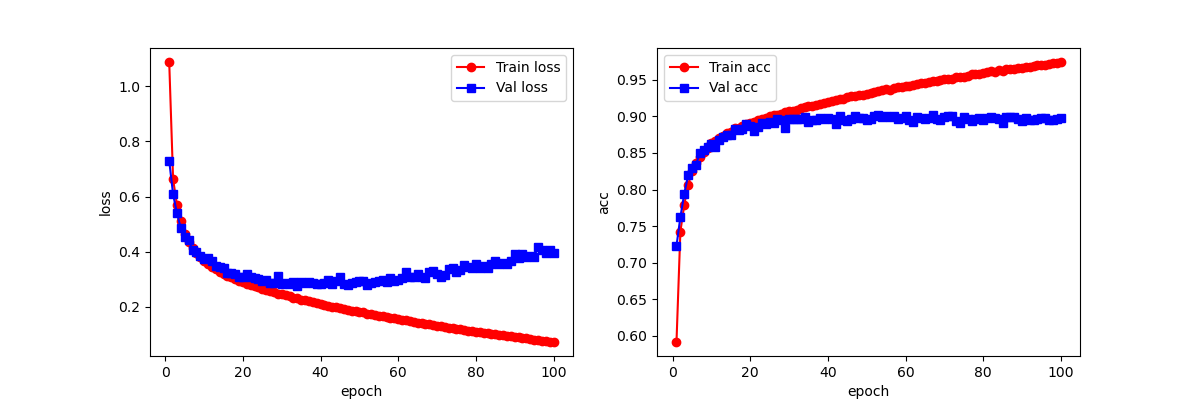

The table this chart was drawn from, first rows:
epoch, train_loss_list, train_acc_list, val_loss_list, val_acc_list, time_elapsed
1, 1.088, 0.5916, 0.7295, 0.723, 0m7s
2, 0.6631, 0.7425, 0.6082, 0.7621, 0m13s
3, 0.5691, 0.7791, 0.5387, 0.7944, 0m19s
4, 0.5097, 0.806, 0.4845, 0.8193, 0m25s
5, 0.4653, 0.8249, 0.4516, 0.8292, 0m32s
6, 0.4369, 0.8369, 0.4433, 0.8339, 0m38s
7, 0.4135, 0.8449, 0.4078, 0.8493, 0m44s
8, 0.3965, 0.8517, 0.3998, 0.8547, 0m50s
9, 0.3807, 0.8574, 0.3856, 0.8588, 0m56s
10, 0.3679, 0.8631, 0.3731, 0.8625, 1m2s
11, 0.3558, 0.8668, 0.3771, 0.8584, 1m8s
12, 0.3447, 0.871, 0.3677, 0.8672, 1m14s
13, 0.336, 0.8735, 0.3486, 0.8719, 1m20s
14, 0.3261, 0.877, 0.3442, 0.8742, 1m26s
15, 0.3185, 0.8792, 0.339, 0.8752, 1m32s
16, 0.3118, 0.8836, 0.3231, 0.8825, 1m38s
17, 0.3064, 0.8843, 0.3226, 0.8816, 1m44s
18, 0.3009, 0.8866, 0.3183, 0.8828, 1m50s
19, 0.2935, 0.8891, 0.3068, 0.8892, 1m56s
20, 0.2884, 0.8909, 0.3096, 0.8875, 2m2s
21, 0.2837, 0.892, 0.3183, 0.8804, 2m8s
22, 0.2796, 0.8947, 0.3098, 0.8861, 2m13s
23, 0.2742, 0.8963, 0.3033, 0.8913, 2m19s
24, 0.2707, 0.8975, 0.3022, 0.8902, 2m25s
25, 0.2652, 0.9008, 0.2935, 0.892, 2m32s
26, 0.2611, 0.9016, 0.2955, 0.8915, 2m38s
27, 0.257, 0.9021, 0.2874, 0.8962, 2m44s
28, 0.2541, 0.9031, 0.2868, 0.8948, 2m50s
29, 0.2481, 0.9055, 0.3134, 0.8839, 2m56s
30, 0.2447, 0.9071, 0.2846, 0.8963, 3m2s
31, 0.2412, 0.9076, 0.2874, 0.8961, 3m8s
32, 0.2374, 0.9087, 0.2835, 0.8961, 3m14s
33, 0.2333, 0.9115, 0.2892, 0.8971, 3m20s
34, 0.2308, 0.9125, 0.2773, 0.8991, 3m26s
35, 0.2265, 0.9143, 0.2917, 0.8928, 3m32s
36, 0.2246, 0.9147, 0.2868, 0.895, 3m39s
37, 0.22, 0.9158, 0.2918, 0.8948, 3m45s
38, 0.2169, 0.9173, 0.2872, 0.8972, 3m51s
39, 0.213, 0.9188, 0.2836, 0.8963, 3m57s
40, 0.2104, 0.9198, 0.2826, 0.8983, 4m3s
41, 0.2059, 0.9217, 0.2846, 0.8964, 4m9s
42, 0.2032, 0.9228, 0.2967, 0.8892, 4m15s
43, 0.2005, 0.9243, 0.2811, 0.8999, 4m21s
44, 0.198, 0.9241, 0.2929, 0.8949, 4m27s
45, 0.1944, 0.9263, 0.3088, 0.8932, 4m33s
46, 0.193, 0.9275, 0.2835, 0.8968, 4m39s
47, 0.189, 0.928, 0.2801, 0.9008, 4m45s
48, 0.1862, 0.9293, 0.2881, 0.8973, 4m51s
49, 0.1845, 0.9295, 0.2914, 0.8972, 4m57s
50, 0.1808, 0.9313, 0.2943, 0.8952, 5m3s
51, 0.1794, 0.9325, 0.2936, 0.8968, 5m9s
52, 0.1746, 0.9338, 0.2804, 0.901, 5m15s
53, 0.1737, 0.9349, 0.2879, 0.9025, 5m21s
54, 0.1703, 0.936, 0.2898, 0.8988, 5m27s
55, 0.1667, 0.9371, 0.2934, 0.9006, 5m33s
56, 0.1658, 0.9365, 0.2967, 0.899, 5m39s
57, 0.1628, 0.9384, 0.291, 0.9006, 5m45s
58, 0.1583, 0.9399, 0.304, 0.8968, 5m51s
59, 0.1584, 0.9406, 0.2951, 0.8985, 5m57s
60, 0.1548, 0.9414, 0.2968, 0.9011, 6m3s
... 40 more rows
